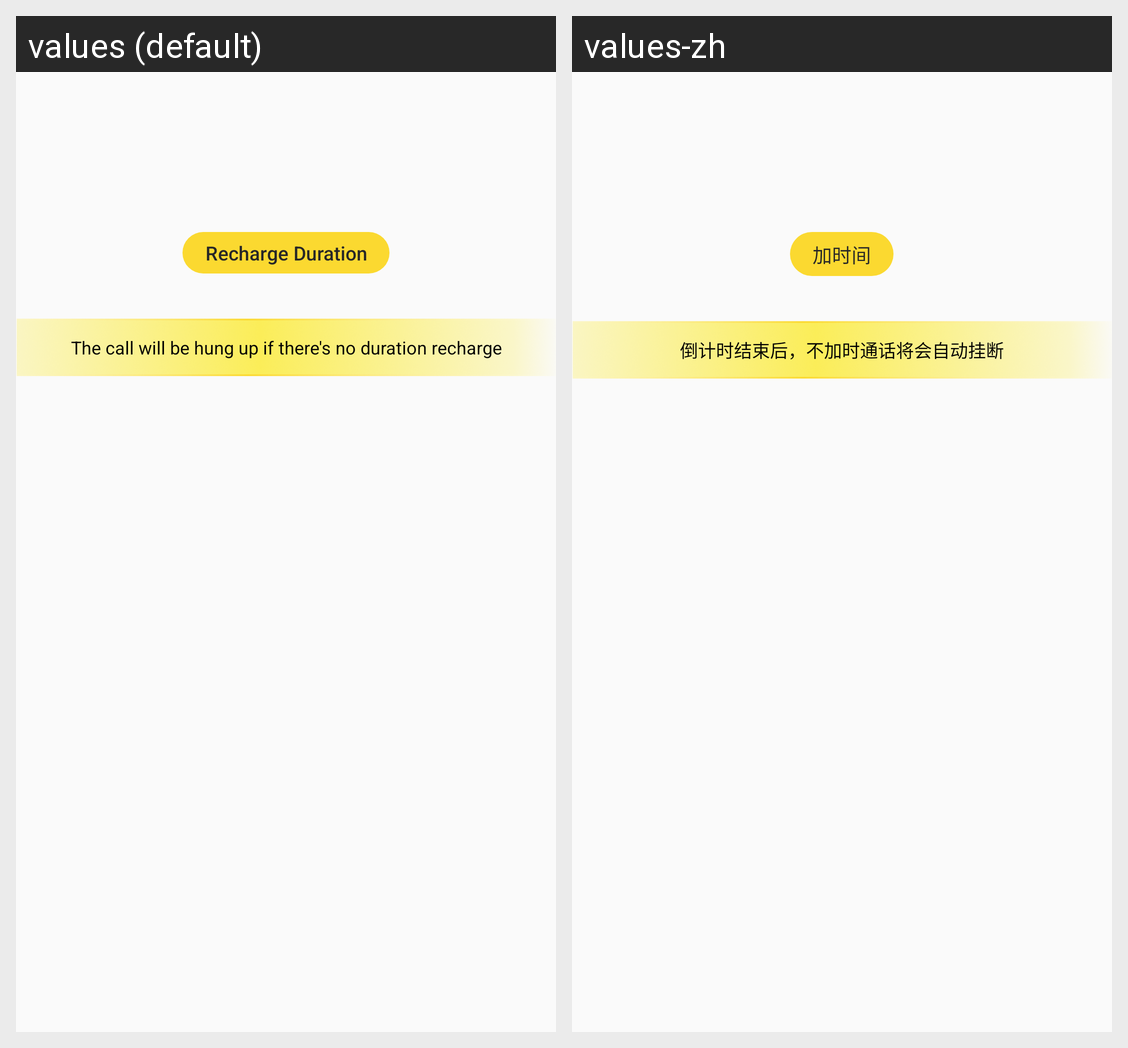

Here is an Android app screen in its default locale and in the app's own translations. Write out the translated-string differences for the strings that appear on this screen.
Android screen res/layout/layout_add_time.xml rendered under 2 locales, left to right: values (default), values-zh. Device: Nexus 5 (rendered at 1080×1920; each locale shown at half size, 540×960, under a caption strip naming it); theme Theme.YAY.
Strings drawn on this screen, with the default value and each locale's value (text and hints the layout hard-codes, and strings that could not be matched under every locale, appear in the picture but are not listed):

match_add_time
  values: Recharge Duration
  values-zh: 加时间

match_add_time_tip
  values: The call will be hung up if there's no duration recharge
  values-zh: 倒计时结束后，不加时通话将会自动挂断
